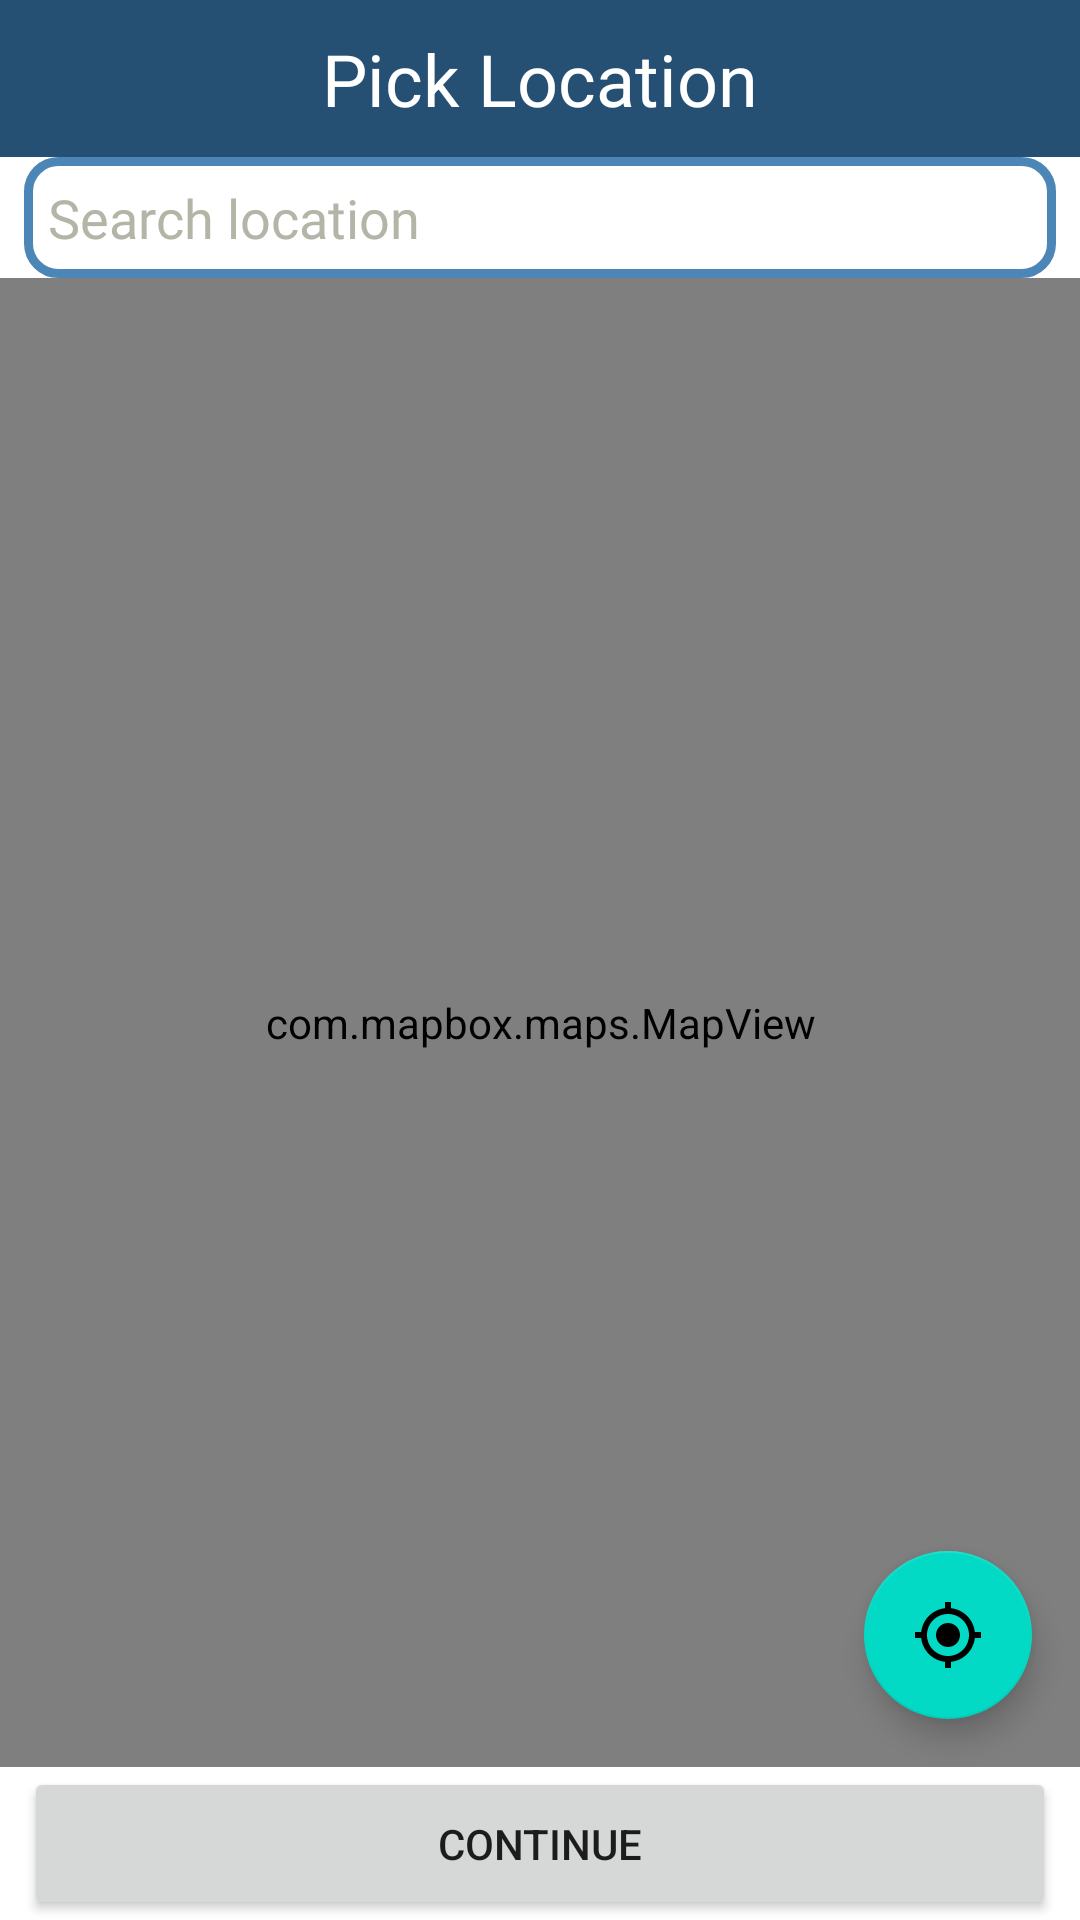

Android layout source for this screen:
<!-- AndroidManifest.xml: application theme Theme.Mafqodati -->
<!-- res/layout/activity_pick_location.xml -->
<?xml version="1.0" encoding="utf-8"?>
<androidx.constraintlayout.widget.ConstraintLayout
    xmlns:android="http://schemas.android.com/apk/res/android"
    xmlns:tools="http://schemas.android.com/tools"
    xmlns:app="http://schemas.android.com/apk/res-auto"
    android:layout_width="match_parent"
    android:layout_height="match_parent"
    tools:context=".activities.PickLocationActivity">


    <TextView
        android:id="@+id/textView5"
        android:layout_width="match_parent"
        android:layout_height="wrap_content"
        android:background="@color/primary_dark"
        android:paddingVertical="10dp"
        android:text="Pick Location"
        android:textAlignment="center"
        android:textColor="@color/white"
        android:textSize="24sp"
        app:layout_constraintEnd_toEndOf="parent"
        app:layout_constraintStart_toStartOf="parent"
        app:layout_constraintTop_toTopOf="parent" />


    <EditText
        android:id="@+id/editText2"
        style="@style/EditTextStyle"
        android:layout_width="match_parent"
        android:layout_height="wrap_content"
        android:layout_marginStart="8dp"
        android:layout_marginEnd="8dp"
        android:hint="Search location"
        app:layout_constraintEnd_toEndOf="parent"
        app:layout_constraintHorizontal_bias="0.0"
        app:layout_constraintStart_toStartOf="parent"
        app:layout_constraintTop_toBottomOf="@+id/textView5" />

    <com.mapbox.maps.MapView
        android:id="@+id/mapView"
        android:layout_width="match_parent"
        android:layout_height="0dp"
        app:layout_constraintBottom_toTopOf="@+id/btnUpdate"
        app:layout_constraintTop_toBottomOf="@+id/editText2" />


    <com.google.android.material.floatingactionbutton.FloatingActionButton
        android:id="@+id/btnFocusLocation"
        android:layout_width="wrap_content"
        android:layout_height="wrap_content"
        android:layout_margin="16dp"
        android:src="@drawable/baseline_my_location_24"
        app:layout_constraintBottom_toBottomOf="@+id/mapView"
        app:layout_constraintEnd_toEndOf="parent" />

    <Button
        android:id="@+id/btnUpdate"
        android:layout_width="match_parent"
        android:layout_height="wrap_content"
        android:layout_marginStart="8dp"
        android:layout_marginEnd="8dp"
        android:paddingVertical="16dp"
        android:text="Continue"
        app:layout_constraintBottom_toBottomOf="parent"
        app:layout_constraintEnd_toEndOf="parent"
        app:layout_constraintStart_toStartOf="parent" />
  </androidx.constraintlayout.widget.ConstraintLayout>
<!-- resources referenced by this layout -->
<resources>
  <color name="primary_dark">#265073</color>
  <color name="white">#FFFFFFFF</color>
  <!-- drawable baseline_my_location_24 (drawable) -->
  <vector android:height="24dp" android:tint="#A72E2E"
      android:viewportHeight="24" android:viewportWidth="24"
      android:width="24dp" xmlns:android="http://schemas.android.com/apk/res/android">
      <path android:fillColor="@android:color/white" android:pathData="M12,8c-2.21,0 -4,1.79 -4,4s1.79,4 4,4 4,-1.79 4,-4 -1.79,-4 -4,-4zM20.94,11c-0.46,-4.17 -3.77,-7.48 -7.94,-7.94L13,1h-2v2.06C6.83,3.52 3.52,6.83 3.06,11L1,11v2h2.06c0.46,4.17 3.77,7.48 7.94,7.94L11,23h2v-2.06c4.17,-0.46 7.48,-3.77 7.94,-7.94L23,13v-2h-2.06zM12,19c-3.87,0 -7,-3.13 -7,-7s3.13,-7 7,-7 7,3.13 7,7 -3.13,7 -7,7z"/>
  </vector>
  <style name="EditTextStyle" parent="Widget.AppCompat.EditText">
          <item name="android:fontFamily">@font/cairo_regular</item>
          <item name="android:textColor">@color/primary_dark</item>
          <item name="android:textSize">18sp</item>
          <item name="android:textColorHint">@color/secondary</item>
          <item name="android:background">@drawable/edit_text_bg</item>
      </style>
  <style name="Theme.Mafqodati" parent="Theme.MaterialComponents.DayNight.NoActionBar">
          
          <item name="colorPrimary">@color/primary_dark</item>
          <item name="colorPrimaryVariant">@color/primary_dark</item>
          <item name="colorOnPrimary">@color/white</item>
          
          <item name="colorSecondary">@color/teal_200</item>
          <item name="colorSecondaryVariant">@color/teal_700</item>
          <item name="colorOnSecondary">@color/black</item>
          
          <item name="android:statusBarColor">?attr/colorPrimaryVariant</item>
          
  
      </style>
  <color name="secondary">#B3B6A7</color>
  <!-- drawable edit_text_bg (drawable) -->
  <?xml version="1.0" encoding="utf-8"?>
  <shape xmlns:android="http://schemas.android.com/apk/res/android">
      <corners android:radius="10dp" />
      <stroke android:color="@color/primary"  android:width="3dp"/>
      <padding android:bottom="8dp" android:top="8dp" android:left="8dp" android:right="8dp"/>
      <solid android:color="@color/white"/>
  </shape>
  <color name="teal_200">#FF03DAC5</color>
  <color name="teal_700">#FF018786</color>
  <color name="black">#FF000000</color>
  <color name="primary">#4C86B6</color>
</resources>
